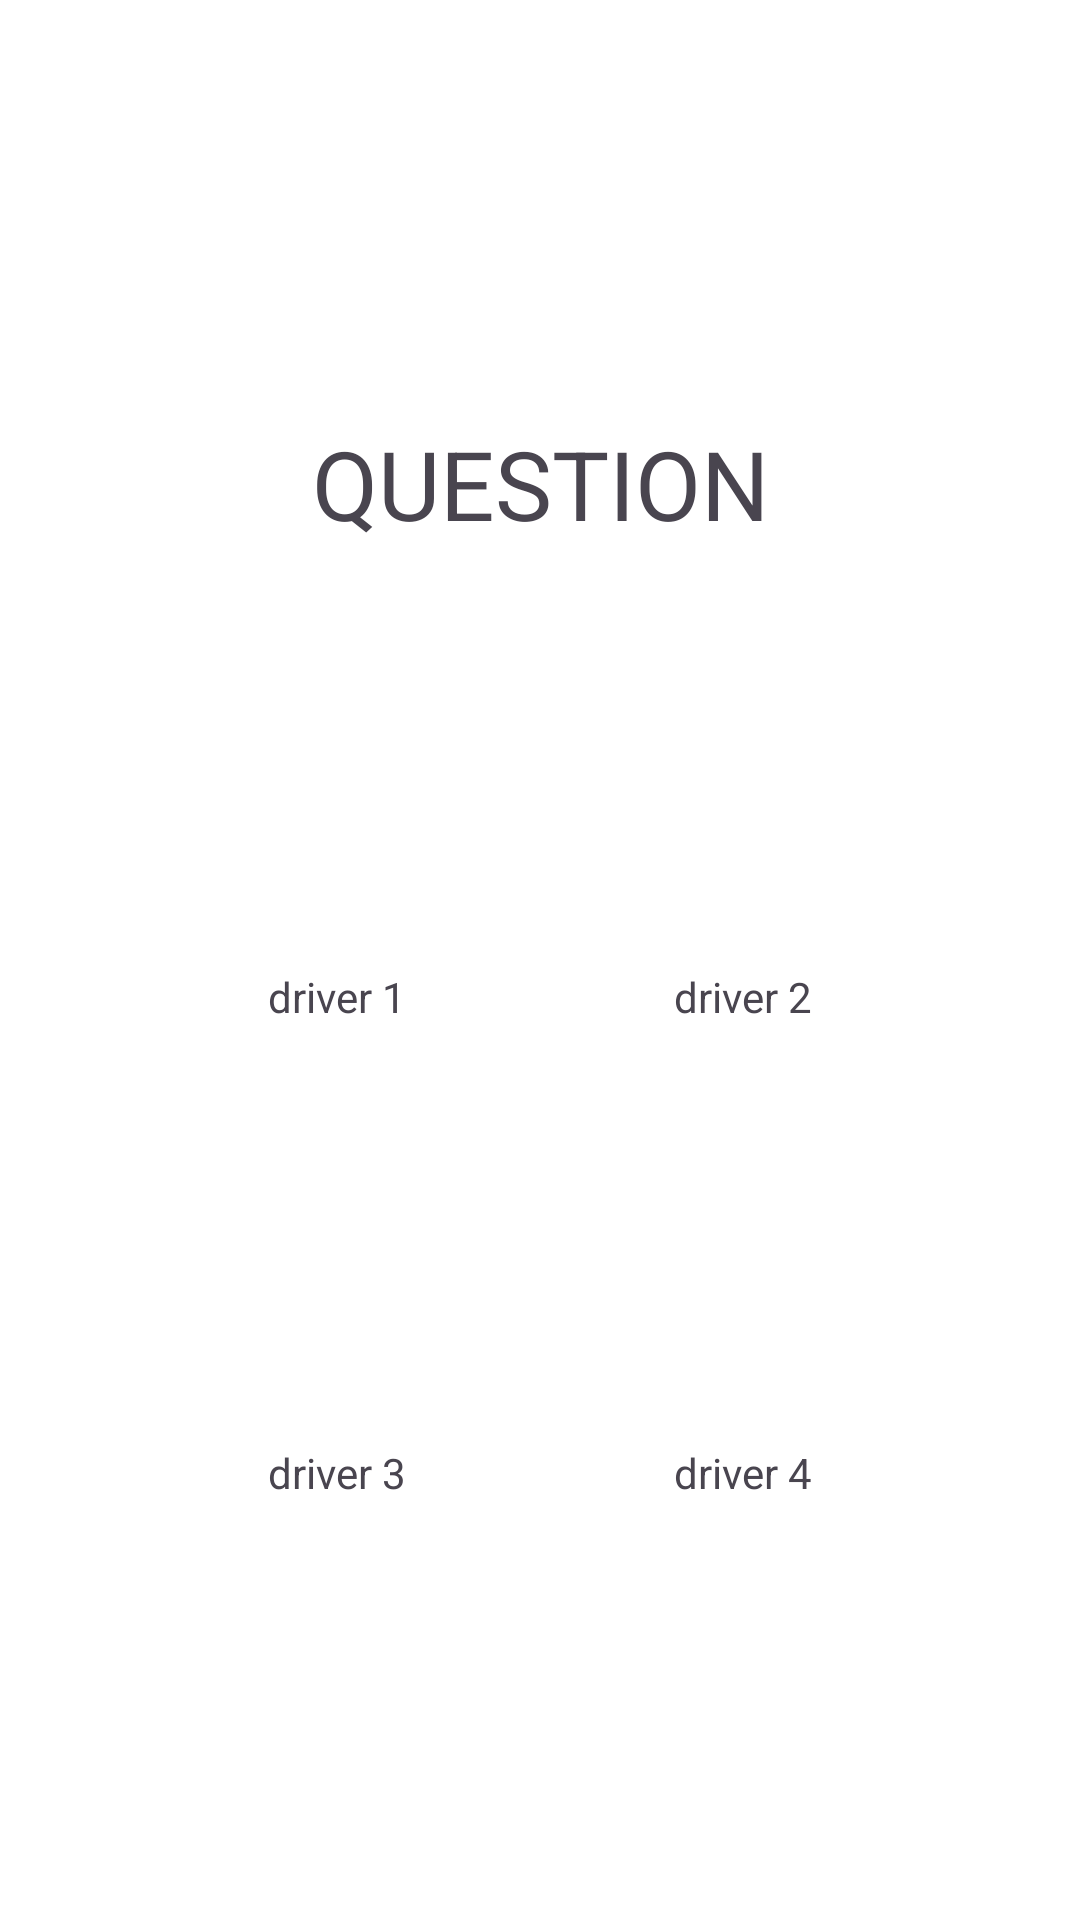

The Android layout XML behind this screen, and the referenced resources:
<!-- AndroidManifest.xml: activity theme Theme.F1Trivia -->
<!-- res/layout/activity_main.xml -->
<?xml version="1.0" encoding="utf-8"?>
<androidx.constraintlayout.widget.ConstraintLayout xmlns:android="http://schemas.android.com/apk/res/android"
    xmlns:app="http://schemas.android.com/apk/res-auto"
    xmlns:tools="http://schemas.android.com/tools"
    android:id="@+id/main"
    android:layout_width="match_parent"
    android:layout_height="match_parent"
    tools:context=".MainActivity">

    <TextView
        android:id="@+id/textView"
        android:layout_width="0dp"
        android:layout_height="wrap_content"
        android:layout_marginStart="30dp"
        android:layout_marginEnd="30dp"
        android:text="QUESTION"
        android:textSize="32sp"
        app:layout_constraintBottom_toTopOf="@id/option_one"
        app:layout_constraintEnd_toEndOf="parent"
        app:layout_constraintStart_toStartOf="parent"
        app:layout_constraintTop_toTopOf="parent"
        android:textAlignment="center"
        />

    <TextView
        android:id="@+id/option_one"
        android:layout_width="wrap_content"
        android:layout_height="wrap_content"
        android:text="driver 1"
        app:layout_constraintStart_toStartOf="parent"
        app:layout_constraintTop_toBottomOf="@id/textView"
        app:layout_constraintEnd_toStartOf="@id/option_two"
        app:layout_constraintBottom_toTopOf="@id/option_three"
        />
    <TextView
        android:id="@+id/option_two"
        android:layout_width="wrap_content"
        android:layout_height="wrap_content"
        android:text="driver 2"
        app:layout_constraintStart_toEndOf="@+id/option_one"
        app:layout_constraintEnd_toEndOf="parent"
        app:layout_constraintTop_toBottomOf="@id/textView"
        app:layout_constraintBottom_toTopOf="@id/option_four"
        />
    <TextView
        android:id="@+id/option_three"
        android:layout_width="wrap_content"
        android:layout_height="wrap_content"
        android:text="driver 3"
        app:layout_constraintTop_toBottomOf="@+id/option_one"
        app:layout_constraintBottom_toBottomOf="parent"
        app:layout_constraintEnd_toStartOf="@id/option_four"
        app:layout_constraintStart_toStartOf="parent"
        />
    <TextView
        android:id="@+id/option_four"
        android:layout_width="wrap_content"
        android:layout_height="wrap_content"
        android:text="driver 4"
        app:layout_constraintEnd_toEndOf="parent"
        app:layout_constraintStart_toEndOf="@id/option_three"
        app:layout_constraintBottom_toBottomOf="parent"
        app:layout_constraintTop_toBottomOf="@+id/option_two"
        />

</androidx.constraintlayout.widget.ConstraintLayout>
<!-- resources referenced by this layout -->
<resources>
  <style name="Theme.F1Trivia" parent="Base.Theme.F1Trivia" />
  <style name="Base.Theme.F1Trivia" parent="Theme.Material3.Light.NoActionBar">
          <item name="android:colorBackground">@color/background</item>
          <item name="colorOnBackground">@color/onBackground</item>
          <item name="colorSurface">@color/surface</item>
          <item name="colorOnSurface">@color/onSurface</item>
          <item name="colorError">@color/error</item>
          <item name="colorOnError">@color/onError</item>
          <item name="android:statusBarColor">@color/black</item>
          <item name="android:windowLightStatusBar">false</item>
      </style>
  <color name="black">#FF000000</color>
</resources>
